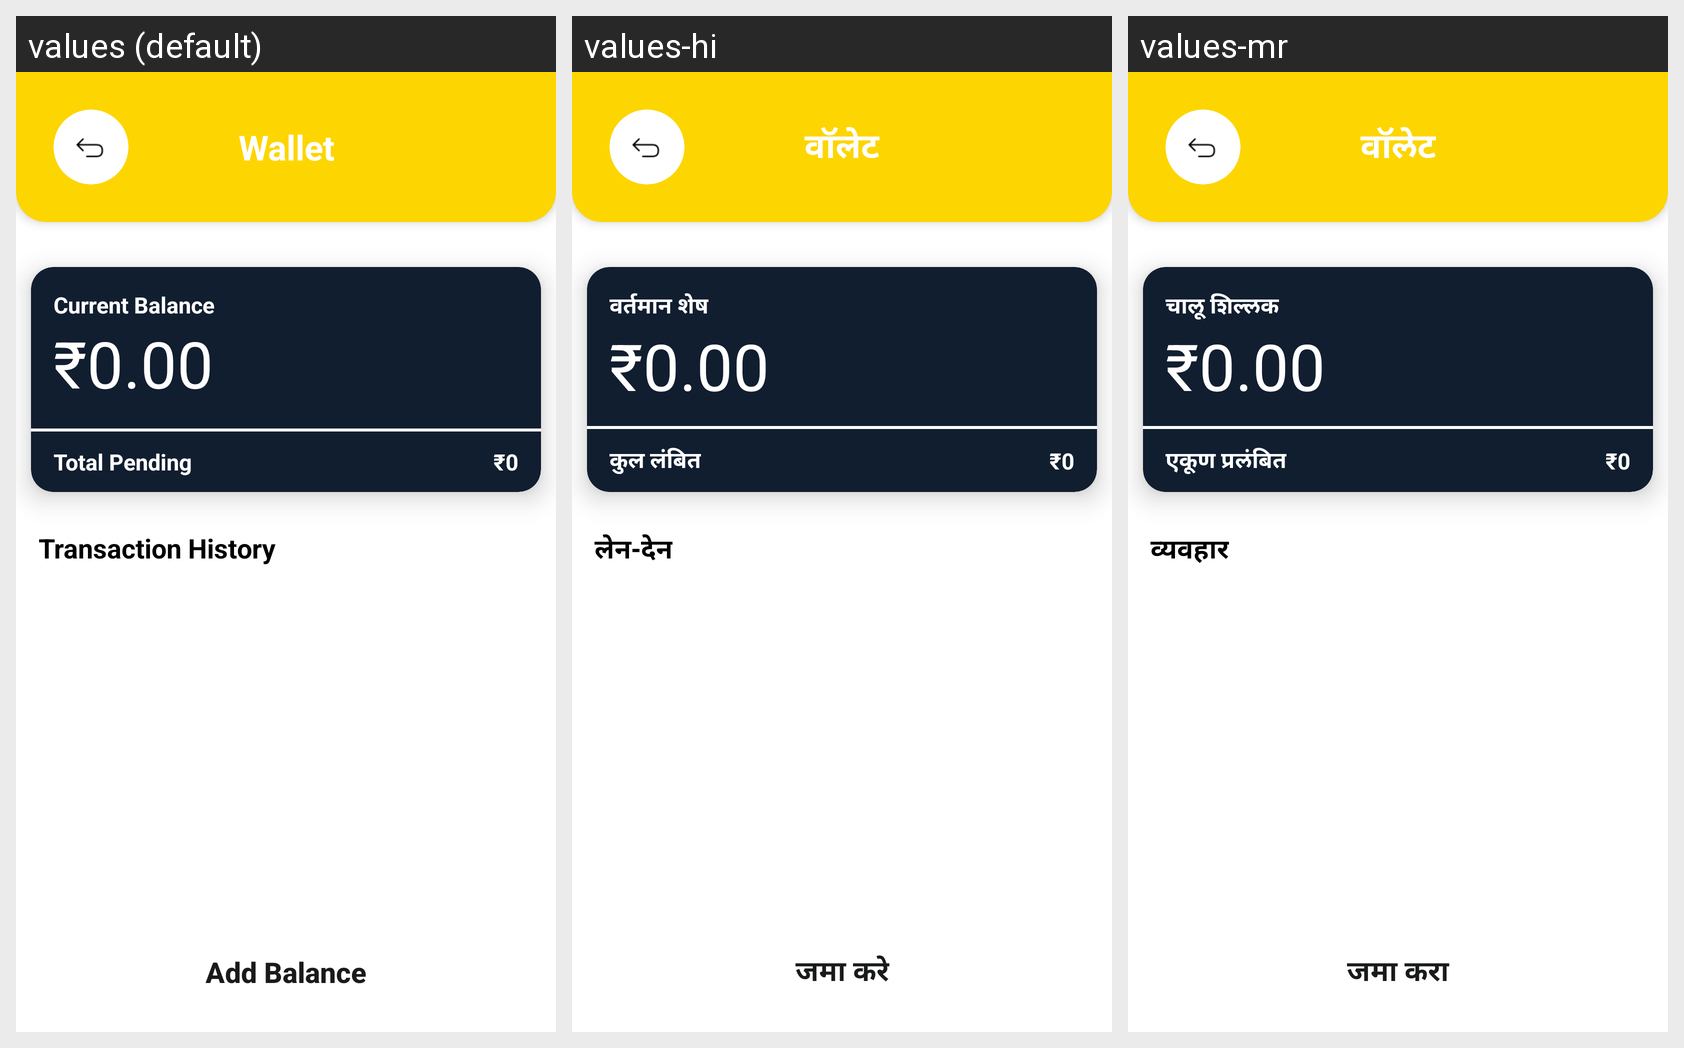

Locale-by-locale string values for the Android screen shown in this grid:
Android screen res/layout/activity_wallet_for_user.xml rendered under 3 locales, left to right: values (default), values-hi, values-mr. Device: Nexus 5 (rendered at 1080×1920; each locale shown at half size, 540×960, under a caption strip naming it); theme Theme.DailyBites.
Strings drawn on this screen, with the default value and each locale's value (text and hints the layout hard-codes, and strings that could not be matched under every locale, appear in the picture but are not listed):

wallet
  values: Wallet
  values-hi: वॉलेट
  values-mr: वॉलेट

pending_balance
  values: Total Pending
  values-hi: कुल लंबित
  values-mr: एकूण प्रलंबित

current_balance
  values: Current Balance
  values-hi: वर्तमान शेष
  values-mr: चालू शिल्लक

transaction_history
  values: Transaction History
  values-hi: लेन-देन
  values-mr: व्यवहार

deposit
  values: Add Balance
  values-hi: जमा करे
  values-mr: जमा करा
